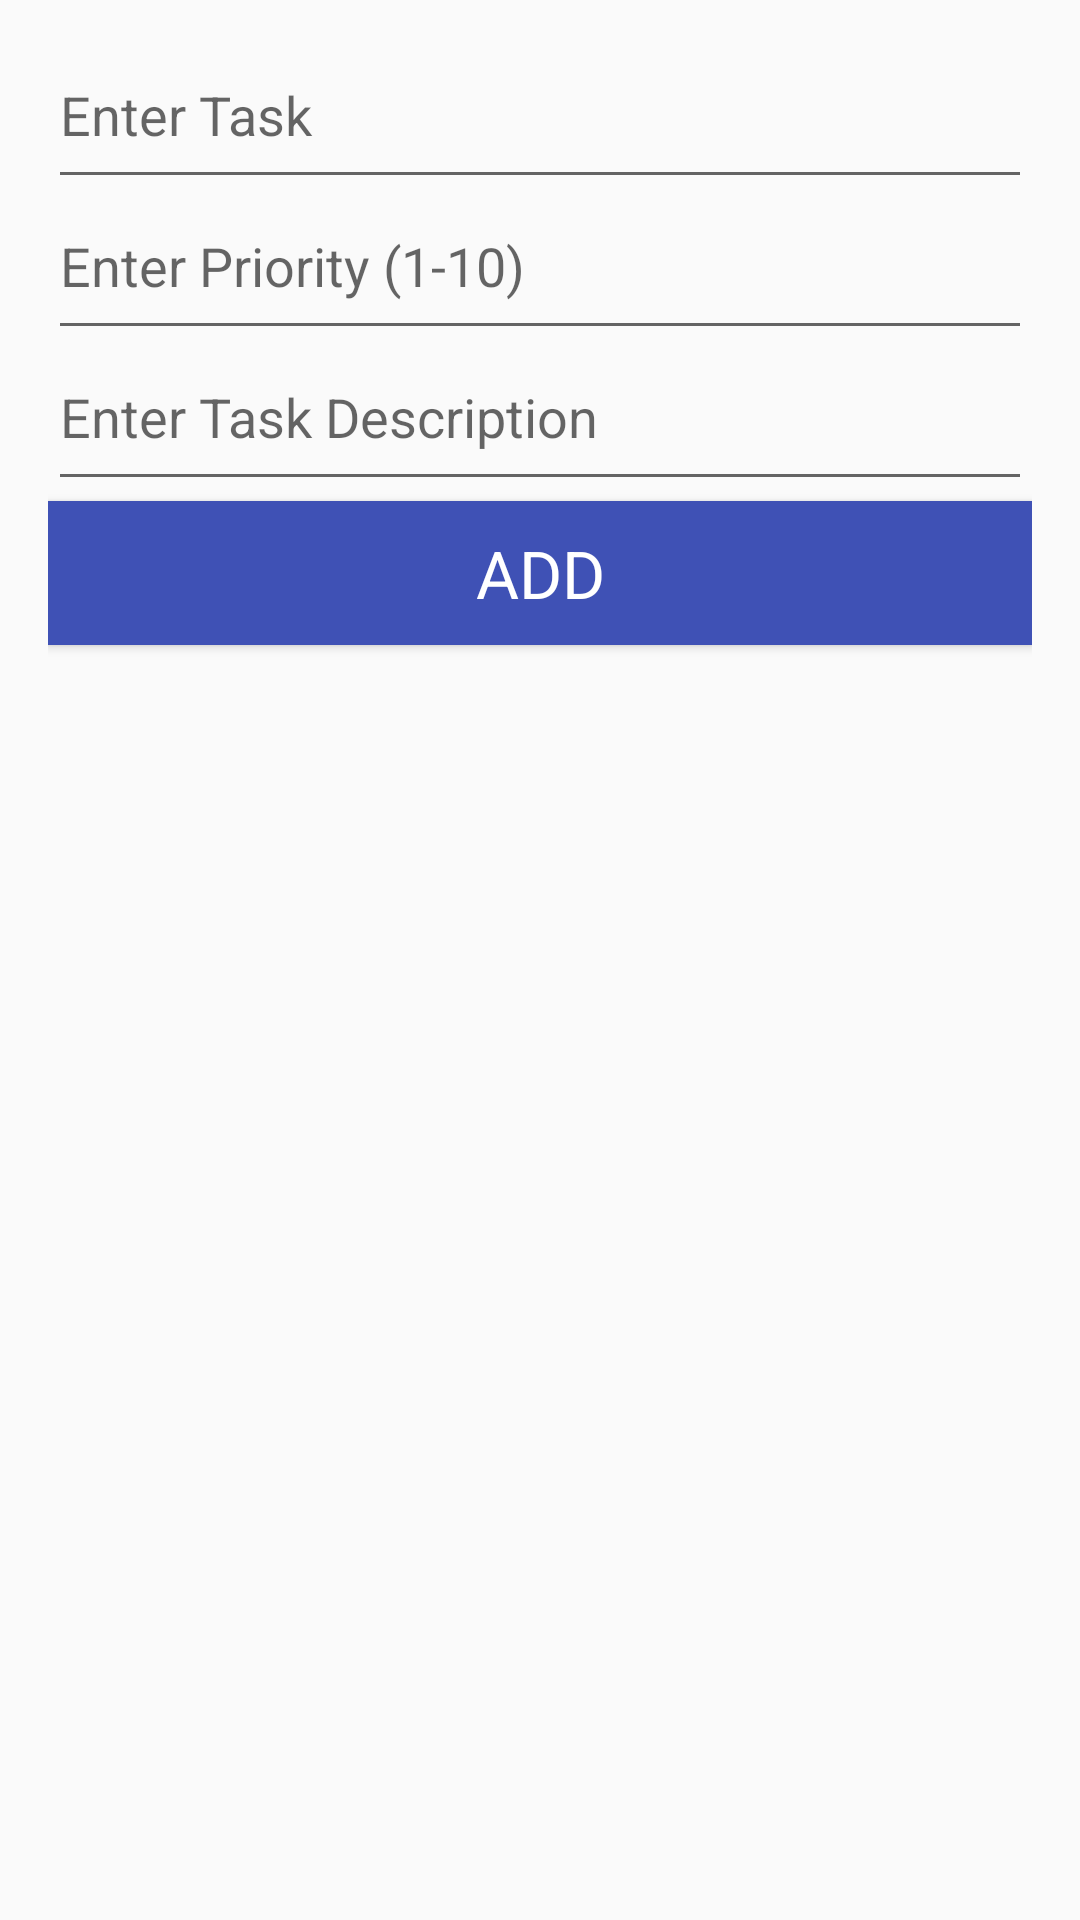

Reconstruct the res/layout file that produces this screen, plus the resources it refers to.
<!-- AndroidManifest.xml: application theme Theme.CS2340Assignment1 -->
<!-- res/layout/todo_add_fragment.xml -->
<?xml version="1.0" encoding="utf-8"?>
<LinearLayout xmlns:android="http://schemas.android.com/apk/res/android"
    android:layout_width="match_parent"
    android:layout_height="match_parent"
    android:orientation="vertical"
    android:paddingBottom="@dimen/activity_vertical_margin"
    android:paddingEnd="@dimen/activity_horizontal_margin"
    android:paddingLeft="@dimen/activity_horizontal_margin"
    android:paddingRight="@dimen/activity_horizontal_margin"
    android:paddingStart="@dimen/activity_horizontal_margin"
    android:paddingTop="@dimen/activity_vertical_margin">

    
    <EditText
        android:id="@+id/editTodoItemName"
        android:layout_width="match_parent"
        android:layout_height="wrap_content"
        android:gravity="start"
        android:hint="@string/enterTask"
        android:paddingBottom="@dimen/activity_horizontal_margin" />

    <EditText
        android:id="@+id/editTodoItemPriority"
        android:layout_width="match_parent"
        android:layout_height="wrap_content"
        android:gravity="start"
        android:hint="Enter Priority (1-10)"
        android:paddingBottom="@dimen/activity_horizontal_margin" />

    <EditText
        android:id="@+id/editTodoItemDetails"
        android:layout_width="match_parent"
        android:layout_height="wrap_content"
        android:gravity="start"
        android:hint="Enter Task Description"
        android:paddingBottom="@dimen/activity_horizontal_margin" />

    <Button
        android:id="@+id/saveButtonTodo"
        style="@style/TextAppearance.AppCompat.Large"
        android:layout_width="match_parent"
        android:layout_height="wrap_content"
        android:layout_gravity="center"
        android:background="@color/colorPrimary"
        android:text="@string/add_button"
        android:textColor="@android:color/primary_text_dark" />


</LinearLayout>
<!-- resources referenced by this layout -->
<resources>
  <color name="colorPrimary">#3F51B5</color>
  <dimen name="activity_horizontal_margin">16dp</dimen>
  <dimen name="activity_vertical_margin">16dp</dimen>
  <string name="add_button">Add</string>
  <string name="enterTask">Enter Task</string>
  <style name="Theme.CS2340Assignment1" parent="Base.Theme.CS2340Assignment1" />
  <style name="Base.Theme.CS2340Assignment1" parent="Theme.AppCompat.DayNight.NoActionBar">
          
          
      </style>
</resources>
